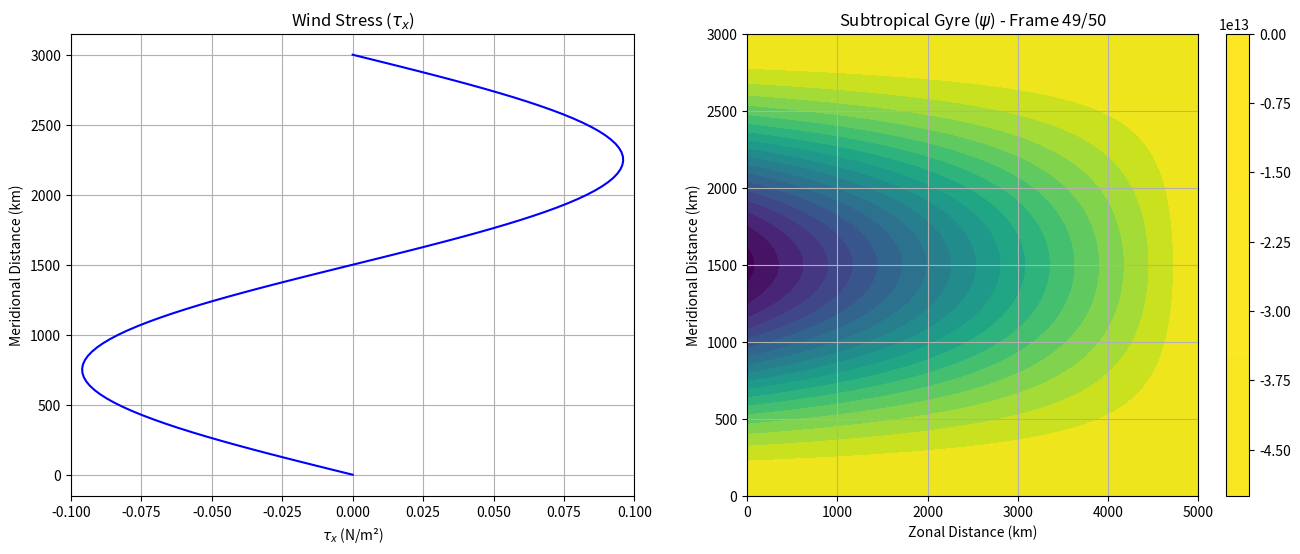

The script that saved this image: (Note: this script raises an exception after producing the figure.)
import numpy as np
import matplotlib.pyplot as plt
from matplotlib.animation import FuncAnimation
from scipy.integrate import cumulative_trapezoid

# Model parameters
L_x = 5000e3  # Zonal extent (m)
L_y = 3000e3  # Meridional extent (m)
nx = 100      # Number of points in the x direction
ny = 100      # Number of points in the y direction
frames = 50   # Number of animation frames

# Maximum wind stress amplitude (N/m^2)
tau_0 = 0.1

# Gradient of the Coriolis parameter (1/m/s)
beta = 2e-11

# Meridional and zonal coordinates
y = np.linspace(0, L_y, ny)  # Meridional coordinate (m)
x = np.linspace(0, L_x, nx)  # Zonal coordinate (m)

# Idealized wind stress (sinusoidal)
tau_x_full = tau_0 * np.sin(2 * np.pi * (y / L_y - 0.5))

# Function to compute the streamfunction (psi) for a given wind stress
def compute_psi(tau_x):
    dy = y[1] - y[0]
    dtau_dy = np.gradient(tau_x, dy)
    v = dtau_dy / beta
    u = cumulative_trapezoid(v, y, initial=0)  # Discrete integral
    psi = np.zeros((ny, nx))
    for i in range(nx):
        psi[:, i] = cumulative_trapezoid(u, y, initial=0) * (1 - i / (nx - 1))
    return psi

# Figure setup
fig, axes = plt.subplots(1, 2, figsize=(16, 6))
ax1, ax2 = axes

# Wind stress plot
wind_line, = ax1.plot(tau_x_full * 0, y / 1e3, 'b', linewidth=1.5)
ax1.set_title("Wind Stress ($\\tau_x$)")
ax1.set_xlabel("$\\tau_x$ (N/m²)")
ax1.set_ylabel("Meridional Distance (km)")
ax1.set_xlim(-0.1, 0.1)
ax1.grid()

# Initial contour plot for streamfunction
psi_initial = compute_psi(tau_x_full * 0.01)
contour = ax2.contourf(x / 1e3, y / 1e3, psi_initial, levels=20, cmap="viridis")
cbar = plt.colorbar(contour, ax=ax2)
contour.set_clim(-4.6e15, 0)  # Set color limits
ax2.set_title("Subtropical Gyre ($\\psi$)")
ax2.set_xlabel("Zonal Distance (km)")
ax2.set_ylabel("Meridional Distance (km)")
ax2.grid()

# Update function for the animation
def update(frame):
    global contour
    # Interpolate wind stress
    tau_x = tau_x_full * (frame / frames)
    wind_line.set_xdata(tau_x)

    # Recalculate streamfunction
    psi_partial = compute_psi(tau_x)

    # Update contour plot
    for c in ax2.collections:
        c.remove()
    contour = ax2.contourf(x / 1e3, y / 1e3, psi_partial, levels=20, cmap="viridis")
    contour.set_clim(-4.6e15, 0)  # Adjust color limits
    cbar.update_normal(contour)
    ax2.set_title(f"Subtropical Gyre ($\\psi$) - Frame {frame + 1}/{frames}")

# Create the animation
ani = FuncAnimation(fig, update, frames=frames, interval=100)

# Save or show the animation
# Uncomment the next line to save the animation as an MP4 file
ani.save("wind_to_gyre.mp4", writer="ffmpeg", fps=2)

plt.show()
